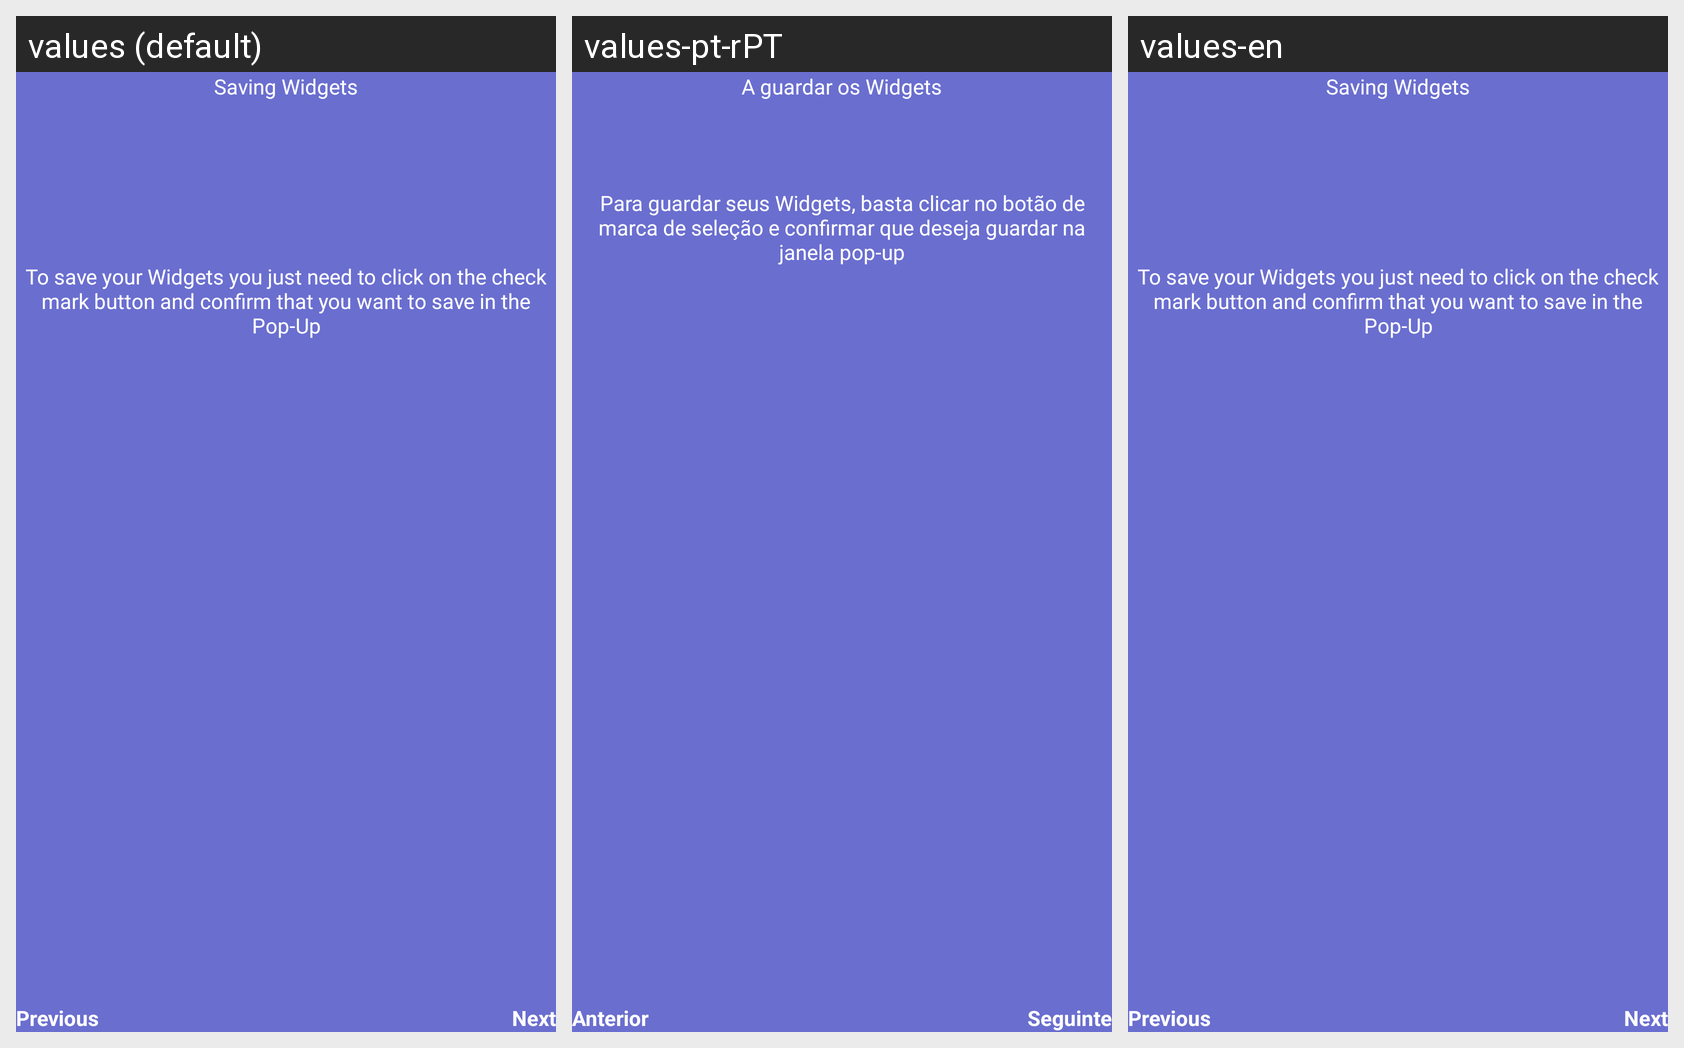

Translations of the strings shown on this Android screen, per locale in the grid:
Android screen res/layout/fragment_main_a_c_main_view_edit_layout_how_to_save.xml rendered under 3 locales, left to right: values (default), values-pt-rPT, values-en. Device: Nexus 5 (rendered at 1080×1920; each locale shown at half size, 540×960, under a caption strip naming it); theme Theme.EasyLife.
Strings drawn on this screen, with the default value and each locale's value (text and hints the layout hard-codes, and strings that could not be matched under every locale, appear in the picture but are not listed):

general_next
  values: Next
  values-pt-rPT: Seguinte
  values-en: Next

general_previous
  values: Previous
  values-pt-rPT: Anterior
  values-en: Previous

mainAc_FragMainViewEditLayoutHowTo_Save_Title
  values: Saving Widgets
  values-pt-rPT: A guardar os Widgets
  values-en: Saving Widgets

mainAc_FragMainViewEditLayoutHowTo_Save_Text_1
  values: To save your Widgets you just need to click on the check mark button and confirm that you want to save in the Pop-Up
  values-pt-rPT: Para guardar seus Widgets, basta clicar no botão de marca de seleção e confirmar que deseja guardar na janela pop-up
  values-en: To save your Widgets you just need to click on the check mark button and confirm that you want to save in the Pop-Up
